Run: headless pygame with SDL's dummy video driver; simulated clock (each Clock.tick advances the game by its frame time, no real sleeping); random seed 0; keys injected as events and as key.get_pressed() state; mouse plan: one left click at the window centre at the start of phase 2, then a move to the lower-right quarter at the start of phase 3; restart key R tapped at the start of phases 3 and 4.
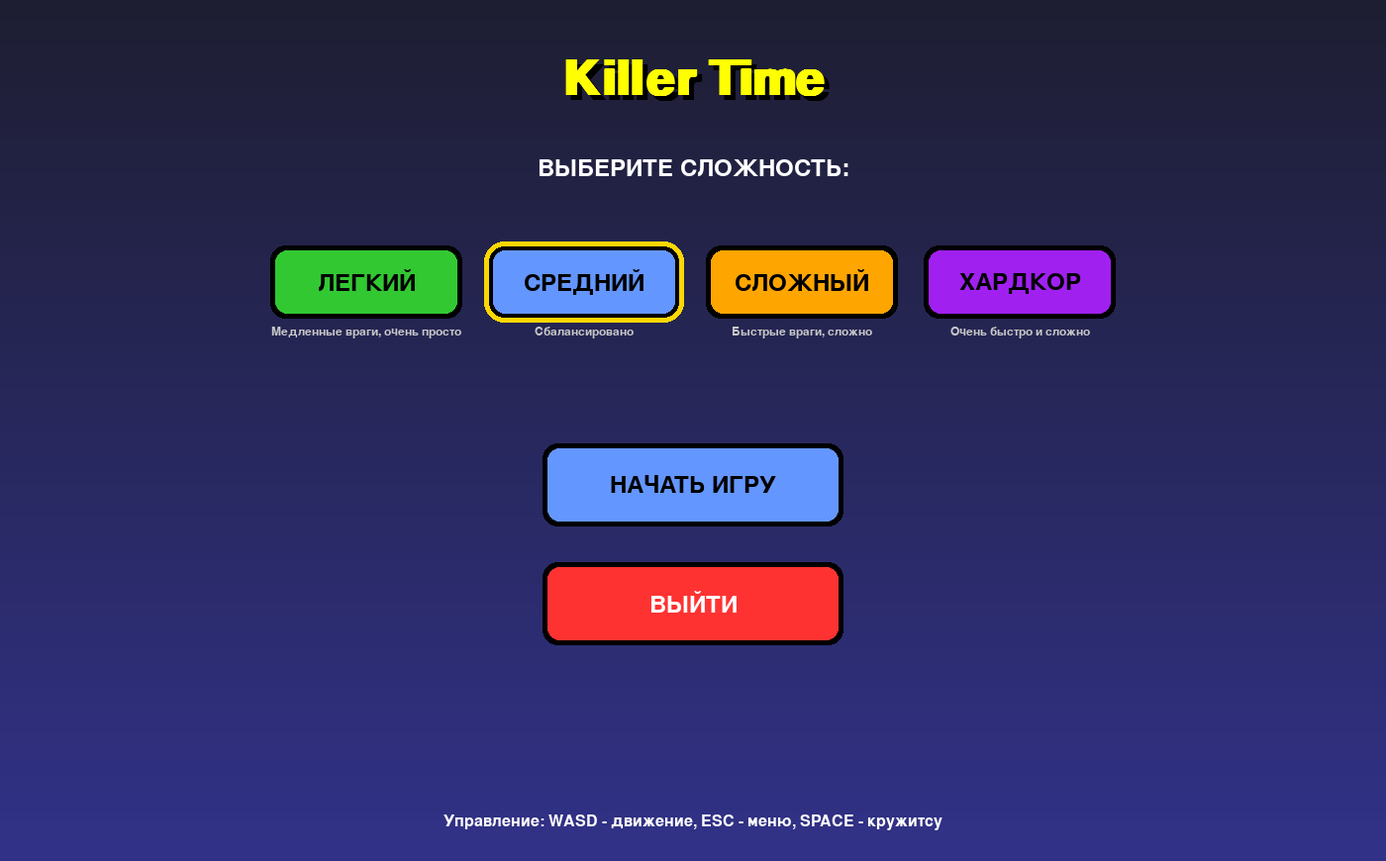
Frame 1 of 4 · flips 1–60 · no input
Frame 2 of 4 · flips 61–180 · clicked the window centre · tapped SPACE, RETURN · held RIGHT (→), D · screen unchanged from frame 1, image omitted
Frame 3 of 4 · flips 181–300 · moved the mouse to the lower-right quarter · tapped R · held DOWN (↓), S · screen unchanged from frame 2, image omitted
Frame 4 of 4 · flips 301–420 · tapped R · held LEFT (←), A, UP (↑), W · screen unchanged from frame 3, image omitted

The pygame program that drew these frames:

import pygame
import random
import sys
import math

pygame.init()
WIDTH, HEIGHT = 1400, 870
FPS = 60
WHITE = (255, 255, 255)
BLACK = (0, 0, 0)
RED = (255, 50, 50)
BLUE = (50, 100, 255)
GREEN = (50, 200, 50)
YELLOW = (255, 255, 0)
GRAY = (200, 200, 200)
LIGHT_BLUE = (100, 150, 255)
ORANGE = (255, 165, 0)
PURPLE = (160, 32, 240)
GOLD = (255, 215, 0)
BROWN = (139, 69, 19)
DARK_BROWN = (101, 67, 33)
DARKER_BROWN = (61, 37, 13)
SKIN = (255, 200, 150)
DARK_GREEN = (0, 100, 0)
APPLE_RED = (255, 0, 0)
APPLE_POINTS = 250

PLAYER_SPEED = 12.5
ENEMY_SPEED = 2.5
ENEMY_SPAWN_TIME = 1000

DIFFICULTY_SETTINGS = {
    "easy": {
        "player_speed": 10,
        "enemy_speed": 1.5,
        "enemy_spawn_time": 1500,
        "enemy_hp": 30,
        "enemy_damage": 2,
        "color": BROWN,
        "desc": "Медленные враги, очень просто"
    },
    "normal": {
        "player_speed": 10,
        "enemy_speed": 3,
        "enemy_spawn_time": 1500,
        "enemy_hp": 50,
        "enemy_damage": 2,
        "color": BROWN,
        "desc": "Сбалансировано"
    },
    "hard": {
        "player_speed": 10,
        "enemy_speed": 4.5,
        "enemy_spawn_time": 1500,
        "enemy_hp": 70,
        "enemy_damage": 2,
        "color": DARK_BROWN,
        "desc": "Быстрые враги, сложно"
    },
    "hardcore": {
        "player_speed": 10,
        "enemy_speed": 5.5,
        "enemy_spawn_time": 1500,
        "enemy_hp": 100,
        "enemy_damage": 2,
        "color": DARKER_BROWN,
        "desc": "Очень быстро и сложно"
    }
}

class Button:
    def __init__(self, x, y, w, h, text, color=LIGHT_BLUE, text_color=BLACK, font_size=32):
        self.rect = pygame.Rect(x, y, w, h)
        self.text = text
        self.color = color
        self.text_color = text_color
        self.hovered = False
        self.font_size = font_size

    def draw(self, surface, font):
        color = self.color
        if self.hovered:
            color = (min(self.color[0] + 40, 255), min(self.color[1] + 40, 255), min(self.color[2] + 40, 255))
            pygame.draw.rect(surface, GOLD, self.rect.inflate(8, 8), border_radius=18, width=4)
        shadow_rect = self.rect.inflate(4, 4)
        pygame.draw.rect(surface, (0, 0, 0, 100), shadow_rect, border_radius=15)
        pygame.draw.rect(surface, color, self.rect, border_radius=15)
        pygame.draw.rect(surface, BLACK, self.rect, 3, border_radius=15)
        text_surf = font.render(self.text, True, self.text_color)
        text_rect = text_surf.get_rect(center=self.rect.center)
        surface.blit(text_surf, text_rect)

    def check_hover(self, pos):
        self.hovered = self.rect.collidepoint(pos)
        return self.hovered

    def is_clicked(self, pos, click):
        return self.rect.collidepoint(pos) and click

class Unit:
    def __init__(self, x, y, color, hp=100, speed=5, damage=10):
        self.rect = pygame.Rect(x, y, 40, 60)
        self.color = color
        self.hp = hp
        self.max_hp = hp
        self.speed = speed
        self.damage = damage
        self.alive = True

    def take_damage(self, amount):
        self.hp -= amount
        if self.hp <= 0:
            self.alive = False
            return True
        return False

    def attack(self, target):
        target.take_damage(self.damage)

class AttackBall:
    def __init__(self, center_x, center_y, radius=80, damage=25, duration=60):
        self.center_x = center_x
        self.center_y = center_y
        self.radius = radius
        self.damage = damage
        self.duration = duration
        self.active = True
        self.angle = 0
        self.ball_radius = 15

    def update(self, player_rect):
        self.center_x = player_rect.centerx
        self.center_y = player_rect.centery
        self.angle += 0.1
        self.duration -= 1
        if self.duration <= 0:
            self.active = False

    def draw(self, surface):
        if not self.active:
            return
        for i in range(8):
            angle_offset = self.angle + i * math.pi * 2 / 8
            ball_x = self.center_x + math.cos(angle_offset) * self.radius
            ball_y = self.center_y + math.sin(angle_offset) * self.radius
            pygame.draw.circle(surface, (255, 200, 0), (int(ball_x), int(ball_y)), self.ball_radius)
            pygame.draw.circle(surface, (255, 100, 0), (int(ball_x), int(ball_y)), self.ball_radius - 3)
            pygame.draw.circle(surface, (255, 255, 255), (int(ball_x), int(ball_y)), self.ball_radius - 6)

    def check_collision(self, enemy_rect):
        if not self.active:
            return False
        for i in range(8):
            angle_offset = self.angle + i * math.pi * 2 / 8
            ball_x = self.center_x + math.cos(angle_offset) * self.radius
            ball_y = self.center_y + math.sin(angle_offset) * self.radius
            ball_rect = pygame.Rect(ball_x - self.ball_radius, ball_y - self.ball_radius, self.ball_radius * 2, self.ball_radius * 2)
            if ball_rect.colliderect(enemy_rect):
                return True
        return False

class Player(Unit):
    def __init__(self, x, y, color, hp=100, speed=5, damage=10):
        super().__init__(x, y, color, hp, speed, damage)
        self.rect = pygame.Rect(x, y, 30, 45)  # увеличен в 1.5 раза (20x30 -> 30x45)
        self.animation_offset = 0
        self.animation_direction = 1
        self.attack_animation = 0

    def draw(self, surface):
        self.animation_offset += 0.1 * self.animation_direction
        if self.animation_offset > 2 or self.animation_offset < -2:
            self.animation_direction *= -1

        if self.attack_animation > 0:
            self.attack_animation -= 1

        # Тело ниндзя
        body_rect = self.rect.inflate(-5, -5)
        pygame.draw.rect(surface, DARK_GREEN, self.rect, border_radius=6)
        pygame.draw.rect(surface, GREEN, body_rect, border_radius=4)

        # Пояс
        belt_y = self.rect.y + 26
        pygame.draw.rect(surface, RED, (self.rect.x + 4, belt_y, 22, 5), border_radius=2)
        pygame.draw.rect(surface, (200, 0, 0), (self.rect.x + 6, belt_y + 1, 18, 3), border_radius=1)

        # Складки
        for i in range(2):
            line_y = self.rect.y + 14 + i * 9
            pygame.draw.line(surface, DARK_GREEN, (self.rect.x + 6, line_y), (self.rect.x + 24, line_y), 2)

        # Голова
        head_center = (self.rect.centerx, self.rect.y - 6 + self.animation_offset)
        pygame.draw.circle(surface, SKIN, head_center, 9)
        pygame.draw.circle(surface, (230, 180, 130), head_center, 7)

        # Повязка
        pygame.draw.rect(surface, BLACK, (head_center[0] - 9, head_center[1] - 7, 18, 6), border_radius=3)
        pygame.draw.line(surface, RED, (head_center[0] - 6, head_center[1] - 4), (head_center[0] + 6, head_center[1] - 4), 2)

        # Глаза
        pygame.draw.circle(surface, WHITE, (head_center[0] - 3, head_center[1]), 2)
        pygame.draw.circle(surface, WHITE, (head_center[0] + 3, head_center[1]), 2)
        pygame.draw.circle(surface, BLACK, (head_center[0] - 3, head_center[1]), 1)
        pygame.draw.circle(surface, BLACK, (head_center[0] + 3, head_center[1]), 1)

        # Маска
        mask = pygame.Rect(head_center[0] - 5, head_center[1] + 3, 10, 4)
        pygame.draw.rect(surface, DARK_GREEN, mask, border_radius=1)

        # Меч
        sword_x = self.rect.right - 5
        sword_y = self.rect.y + 18
        if self.attack_animation > 0:
            pygame.draw.line(surface, GRAY, (sword_x, sword_y), (sword_x + 25, sword_y - 12), 3)
            pygame.draw.line(surface, (139, 69, 19), (sword_x - 3, sword_y), (sword_x, sword_y), 2)
        else:
            pygame.draw.line(surface, GRAY, (sword_x, sword_y), (sword_x + 15, sword_y - 5), 2)
            pygame.draw.line(surface, (139, 69, 19), (sword_x - 3, sword_y), (sword_x, sword_y), 2)

        # Руки
        pygame.draw.rect(surface, GREEN, (self.rect.x - 3, self.rect.y + 11, 5, 15), border_radius=2)
        pygame.draw.rect(surface, GREEN, (self.rect.right - 2, self.rect.y + 11, 5, 15), border_radius=2)

        # Ноги
        pygame.draw.rect(surface, DARK_GREEN, (self.rect.x + 5, self.rect.bottom - 12, 6, 13), border_radius=2)
        pygame.draw.rect(surface, DARK_GREEN, (self.rect.x + 19, self.rect.bottom - 12, 6, 13), border_radius=2)

        # Полоска HP
        if self.hp < self.max_hp:
            bar_width = 30
            bar_height = 4
            bar_x = self.rect.x
            bar_y = self.rect.y - 8
            pygame.draw.rect(surface, BLACK, (bar_x, bar_y, bar_width, bar_height))
            fill_width = int((self.hp / self.max_hp) * bar_width)
            pygame.draw.rect(surface, GREEN, (bar_x, bar_y, fill_width, bar_height))

    def update(self, keys):
        if keys[pygame.K_a]:
            self.rect.x -= self.speed
        if keys[pygame.K_d]:
            self.rect.x += self.speed
        if keys[pygame.K_w]:
            self.rect.y -= self.speed
        if keys[pygame.K_s]:
            self.rect.y += self.speed

        self.rect.left = max(0, self.rect.left)
        self.rect.right = min(WIDTH, self.rect.right)
        self.rect.top = max(0, self.rect.top)
        self.rect.bottom = min(HEIGHT, self.rect.bottom)

class Enemy(Unit):
    def __init__(self, x, y, color, hp=100, speed=5, damage=10):
        super().__init__(x, y, color, hp, speed, damage)
        self.rect = pygame.Rect(x, y, 40, 60)  # увеличен в 1.5 раза (27x40 -> 40x60)
        self.animation_offset = random.uniform(0, 6.28)

    def draw(self, surface):
        self.animation_offset += 0.05

        # Тело монстра
        points = []
        for angle in range(0, 360, 45):
            rad = math.radians(angle)
            r = 18 + math.sin(self.animation_offset) * 2
            x = self.rect.centerx + math.cos(rad) * r
            y = self.rect.centery + math.sin(rad) * r - 5
            points.append((x, y))
        pygame.draw.polygon(surface, self.color, points)

        # Шипы
        for i in range(4):
            spike_x = self.rect.right - 8 + i * 6
            spike_y = self.rect.y + 10 + i * 12
            pygame.draw.polygon(surface, DARKER_BROWN, [(spike_x, spike_y), (spike_x + 8, spike_y - 6), (spike_x + 4, spike_y + 4)])

        # Трещины
        for _ in range(6):
            cx = self.rect.x + random.randint(8, 32)
            cy = self.rect.y + random.randint(8, 52)
            pygame.draw.line(surface, DARKER_BROWN, (cx, cy), (cx + random.randint(-4, 4), cy + random.randint(-4, 4)), 2)

        # Глаза
        eye_l = (self.rect.centerx - 10, self.rect.y + 15)
        eye_r = (self.rect.centerx + 10, self.rect.y + 15)
        pygame.draw.circle(surface, RED, eye_l, 6)
        pygame.draw.circle(surface, RED, eye_r, 6)
        pygame.draw.circle(surface, BLACK, eye_l, 3)
        pygame.draw.circle(surface, BLACK, eye_r, 3)
        pygame.draw.circle(surface, WHITE, (eye_l[0] - 1, eye_l[1] - 1), 1)
        pygame.draw.circle(surface, WHITE, (eye_r[0] - 1, eye_r[1] - 1), 1)

        # Клыки
        pygame.draw.polygon(surface, WHITE, [(self.rect.centerx - 7, self.rect.y + 28), (self.rect.centerx - 11, self.rect.y + 35), (self.rect.centerx - 4, self.rect.y + 33)])
        pygame.draw.polygon(surface, WHITE, [(self.rect.centerx + 7, self.rect.y + 28), (self.rect.centerx + 11, self.rect.y + 35), (self.rect.centerx + 4, self.rect.y + 33)])

        # Шрам
        pygame.draw.line(surface, BLACK, (eye_l[0] - 5, eye_l[1] - 3), (eye_l[0] + 2, eye_l[1] + 2), 2)

        # Руки
        pygame.draw.line(surface, DARK_BROWN, (self.rect.x - 3, self.rect.centery - 5), (self.rect.x - 12, self.rect.centery), 5)
        pygame.draw.line(surface, DARK_BROWN, (self.rect.right + 3, self.rect.centery - 5), (self.rect.right + 12, self.rect.centery), 5)

        # Полоска HP
        if self.hp < self.max_hp:
            bar_width = 40
            bar_height = 5
            bar_x = self.rect.x
            bar_y = self.rect.y - 10
            pygame.draw.rect(surface, BLACK, (bar_x, bar_y, bar_width, bar_height))
            fill_width = int((self.hp / self.max_hp) * bar_width)
            pygame.draw.rect(surface, RED, (bar_x, bar_y, fill_width, bar_height))

    def update(self, player_rect):
        if self.rect.x < player_rect.x:
            self.rect.x += self.speed
        elif self.rect.x > player_rect.x:
            self.rect.x -= self.speed
        if self.rect.y < player_rect.y:
            self.rect.y += self.speed
        elif self.rect.y > player_rect.y:
            self.rect.y -= self.speed

class Apple:
    def __init__(self, x, y):
        self.rect = pygame.Rect(x, y, 30, 30)
        self.color = APPLE_RED
        self.alive = True
        self.points = 250

    def draw(self, surface):
        pygame.draw.circle(surface, self.color, self.rect.center, 15)
        pygame.draw.line(surface, (100, 50, 0), (self.rect.centerx - 5, self.rect.top - 5), (self.rect.centerx, self.rect.top), 3)
        pygame.draw.circle(surface, (0, 100, 0), (self.rect.centerx - 8, self.rect.centery - 5), 3)
        pygame.draw.rect(surface, BLACK, self.rect, 2, border_radius=15)

def show_menu():
    screen = pygame.display.set_mode((WIDTH, HEIGHT))
    pygame.display.set_caption("Killer Time - Меню")
    clock = pygame.time.Clock()
    font_title = pygame.font.SysFont('Arial', 72, bold=True)
    font_normal = pygame.font.SysFont('Arial', 36)
    font_small = pygame.font.SysFont('Arial', 24)
    font_tiny = pygame.font.SysFont('Arial', 18)

    button_w = 220
    button_h = 70
    small_button_w = 190
    center_x = WIDTH // 2

    spacing = 30
    total_width = small_button_w * 4 + spacing * 3
    start_x = center_x - total_width // 2

    easy_button = Button(start_x, 250, small_button_w, button_h, "ЛЕГКИЙ", GREEN, font_size=28)
    normal_button = Button(start_x + small_button_w + spacing, 250, small_button_w, button_h, "СРЕДНИЙ", LIGHT_BLUE, font_size=28)
    hard_button = Button(start_x + 2 * (small_button_w + spacing), 250, small_button_w, button_h, "СЛОЖНЫЙ", ORANGE, font_size=28)
    hardcore_button = Button(start_x + 3 * (small_button_w + spacing), 250, small_button_w, button_h, "ХАРДКОР", PURPLE, font_size=28)

    selected_difficulty = "normal"

    start_button = Button(center_x - 150, 450, 300, 80, "НАЧАТЬ ИГРУ", LIGHT_BLUE, BLACK, font_size=36)
    quit_button = Button(center_x - 150, 570, 300, 80, "ВЫЙТИ", RED, WHITE, font_size=36)

    background = pygame.Surface((WIDTH, HEIGHT))
    for i in range(HEIGHT):
        color_value = 30 + i * 20 // HEIGHT
        pygame.draw.line(background, (color_value, color_value, 50 + i // 10), (0, i), (WIDTH, i))

    running = True
    while running:
        mouse_pos = pygame.mouse.get_pos()
        mouse_click = False
        for event in pygame.event.get():
            if event.type == pygame.QUIT:
                pygame.quit()
                sys.exit()
            elif event.type == pygame.MOUSEBUTTONDOWN:
                mouse_click = True

        easy_button.check_hover(mouse_pos)
        normal_button.check_hover(mouse_pos)
        hard_button.check_hover(mouse_pos)
        hardcore_button.check_hover(mouse_pos)
        start_button.check_hover(mouse_pos)
        quit_button.check_hover(mouse_pos)

        if easy_button.is_clicked(mouse_pos, mouse_click):
            selected_difficulty = "easy"
        elif normal_button.is_clicked(mouse_pos, mouse_click):
            selected_difficulty = "normal"
        elif hard_button.is_clicked(mouse_pos, mouse_click):
            selected_difficulty = "hard"
        elif hardcore_button.is_clicked(mouse_pos, mouse_click):
            selected_difficulty = "hardcore"
        elif start_button.is_clicked(mouse_pos, mouse_click):
            return selected_difficulty
        elif quit_button.is_clicked(mouse_pos, mouse_click):
            pygame.quit()
            sys.exit()

        screen.blit(background, (0, 0))

        title_shadow = font_title.render("Killer Time", True, (0, 0, 0))
        title_shadow_rect = title_shadow.get_rect(center=(WIDTH // 2 + 5, 85))
        screen.blit(title_shadow, title_shadow_rect)
        title = font_title.render("Killer Time", True, YELLOW)
        title_rect = title.get_rect(center=(WIDTH // 2, 80))
        screen.blit(title, title_rect)

        diff_text = font_normal.render("ВЫБЕРИТЕ СЛОЖНОСТЬ:", True, WHITE)
        diff_rect = diff_text.get_rect(center=(WIDTH // 2, 170))
        screen.blit(diff_text, diff_rect)

        easy_button.draw(screen, font_normal)
        normal_button.draw(screen, font_normal)
        hard_button.draw(screen, font_normal)
        hardcore_button.draw(screen, font_normal)

        desc_easy = font_tiny.render(DIFFICULTY_SETTINGS["easy"]["desc"], True, GRAY)
        desc_easy_rect = desc_easy.get_rect(center=(easy_button.rect.centerx, easy_button.rect.bottom + 15))
        screen.blit(desc_easy, desc_easy_rect)

        desc_normal = font_tiny.render(DIFFICULTY_SETTINGS["normal"]["desc"], True, GRAY)
        desc_normal_rect = desc_normal.get_rect(center=(normal_button.rect.centerx, normal_button.rect.bottom + 15))
        screen.blit(desc_normal, desc_normal_rect)

        desc_hard = font_tiny.render(DIFFICULTY_SETTINGS["hard"]["desc"], True, GRAY)
        desc_hard_rect = desc_hard.get_rect(center=(hard_button.rect.centerx, hard_button.rect.bottom + 15))
        screen.blit(desc_hard, desc_hard_rect)

        desc_hardcore = font_tiny.render(DIFFICULTY_SETTINGS["hardcore"]["desc"], True, GRAY)
        desc_hardcore_rect = desc_hardcore.get_rect(center=(hardcore_button.rect.centerx, hardcore_button.rect.bottom + 15))
        screen.blit(desc_hardcore, desc_hardcore_rect)

        selected_button = None
        if selected_difficulty == "easy":
            selected_button = easy_button
        elif selected_difficulty == "normal":
            selected_button = normal_button
        elif selected_difficulty == "hard":
            selected_button = hard_button
        elif selected_difficulty == "hardcore":
            selected_button = hardcore_button

        if selected_button:
            pygame.draw.rect(screen, GOLD, selected_button.rect.inflate(12, 12), 5, border_radius=20)

        start_button.draw(screen, font_normal)
        quit_button.draw(screen, font_normal)

        instruction = font_small.render("Управление: WASD - движение, ESC - меню, SPACE - кружитсу", True, WHITE)
        instruction_rect = instruction.get_rect(center=(WIDTH // 2, HEIGHT - 40))
        screen.blit(instruction, instruction_rect)

        pygame.display.flip()
        clock.tick(FPS)

def show_game_over(score):
    screen = pygame.display.get_surface()
    screen.fill((0, 0, 0))

    font = pygame.font.SysFont('Arial', 72, bold=True)
    font_small = pygame.font.SysFont('Arial', 36)

    game_over_text = font.render("ИГРА ОКОНЧЕНА", True, RED)
    game_over_rect = game_over_text.get_rect(center=(WIDTH // 2, HEIGHT // 2 - 100))
    screen.blit(game_over_text, game_over_rect)
    score_text = font_small.render(f"Ваш счет: {score}", True, YELLOW)
    score_rect = score_text.get_rect(center=(WIDTH // 2, HEIGHT // 2))
    screen.blit(score_text, score_rect)
    restart_text = font_small.render("Нажмите R для рестарта или ESC для выхода в меню", True, WHITE)
    restart_rect = restart_text.get_rect(center=(WIDTH // 2, HEIGHT // 2 + 100))
    screen.blit(restart_text, restart_rect)
    pygame.display.flip()
    waiting = True
    while waiting:
        for event in pygame.event.get():
            if event.type == pygame.QUIT:
                pygame.quit()
                sys.exit()
            elif event.type == pygame.KEYDOWN:
                if event.key == pygame.K_r:
                    return "restart"
                elif event.key == pygame.K_ESCAPE:
                    return "menu"

def run_game(difficulty):
    screen = pygame.display.set_mode((WIDTH, HEIGHT))
    pygame.display.set_caption("Killer Time Game")
    clock = pygame.time.Clock()

    settings = DIFFICULTY_SETTINGS[difficulty]

    player = Player(WIDTH // 2, HEIGHT // 2, GREEN, hp=100, speed=settings["player_speed"])
    enemies = []
    apples = []
    apples.append(Apple(random.randint(0, WIDTH - 30), random.randint(0, HEIGHT - 30)))

    last_enemy_time = 0
    score = 0
    last_score_time = pygame.time.get_ticks()
    font = pygame.font.SysFont('Arial', 16, bold=True)

    attack_ball = None
    attack_cooldown = 0
    attack_damage = 30
    attack_radius = 65
    attack_duration = 45

    difficulty_names = {
        "easy": "ЛЕГКИЙ",
        "normal": "СРЕДНИЙ",
        "hard": "СЛОЖНЫЙ",
        "hardcore": "ХАРДКОР"
    }
    running = True
    while running:
        current_time = pygame.time.get_ticks()
        for event in pygame.event.get():
            if event.type == pygame.QUIT:
                pygame.quit()
                sys.exit()
            elif event.type == pygame.KEYDOWN:
                if event.key == pygame.K_ESCAPE:
                    return "menu"

        if attack_cooldown > 0:
            attack_cooldown -= 1

        keys = pygame.key.get_pressed()
        player.update(keys)

        if keys[pygame.K_SPACE] and attack_cooldown == 0 and (attack_ball is None or not attack_ball.active):
            attack_cooldown = 1800
            player.attack_animation = 8
            attack_ball = AttackBall(player.rect.centerx, player.rect.centery, attack_radius, attack_damage, attack_duration)

        if attack_ball is not None:
            attack_ball.update(player.rect)
            if not attack_ball.active:
                attack_ball = None

        if attack_ball is not None:
            for enemy in enemies[:]:
                if attack_ball.check_collision(enemy.rect):
                    enemy.take_damage(attack_damage)
                    if not enemy.alive:
                        enemies.remove(enemy)
                        score += 250

        if current_time - last_score_time >= 1000:
            score += 100
            last_score_time = current_time

        if current_time - last_enemy_time > settings["enemy_spawn_time"]:
            min_distance = 350
            safe = False
            attempts = 0
            while not safe and attempts < 30:
                enemy_x = random.randint(0, WIDTH - 40)
                enemy_y = random.randint(0, HEIGHT - 60)
                dx = (enemy_x + 20) - (player.rect.x + 15)
                dy = (enemy_y + 30) - (player.rect.y + 22)
                dist = math.hypot(dx, dy)
                if dist >= min_distance:
                    safe = True
                attempts += 1
            enemies.append(Enemy(enemy_x, enemy_y, settings["color"],
                                 hp=settings["enemy_hp"],
                                 speed=settings["enemy_speed"],
                                 damage=settings["enemy_damage"]))
            last_enemy_time = current_time

        for enemy in enemies[:]:
            enemy.update(player.rect)
            if enemy.rect.colliderect(player.rect):
                enemy.attack(player)
                if not player.alive:
                    player.hp = 0
                    result = show_game_over(score)
                    return result

        for apple in apples[:]:
            if apple.rect.colliderect(player.rect):
                score += apple.points
                apples.remove(apple)
                new_apple = Apple(random.randint(0, WIDTH - 30), random.randint(0, HEIGHT - 30))
                apples.append(new_apple)

        screen.fill(WHITE)
        player.draw(screen)
        for enemy in enemies:
            enemy.draw(screen)
        for apple in apples:
            apple.draw(screen)
        if attack_ball is not None:
            attack_ball.draw(screen)

        score_shadow = font.render(f"Очки: {score}", True, GRAY)
        screen.blit(score_shadow, (3, 3))
        score_text = font.render(f"Очки: {score}", True, BLACK)
        screen.blit(score_text, (2, 2))

        hp_value = player.hp if player.alive else 0
        hp_shadow = font.render(f"HP: {hp_value}", True, GRAY)
        screen.blit(hp_shadow, (3, 23))
        hp_text = font.render(f"HP: {hp_value}", True, BLACK)
        screen.blit(hp_text, (2, 22))

        diff_display = font.render(f"Сложность: {difficulty_names[difficulty]}", True, BLACK)
        diff_shadow = font.render(f"Сложность: {difficulty_names[difficulty]}", True, GRAY)
        screen.blit(diff_shadow, (3, 43))
        screen.blit(diff_display, (2, 42))

        if attack_cooldown > 0:
            cd_text = font.render(f"Атака через: {attack_cooldown // 60 + 1}", True, RED)
            cd_rect = cd_text.get_rect(topright=(WIDTH - 5, 5))
            screen.blit(cd_text, cd_rect)

        instruction = font.render("WASD - двигаться, SPACE - кружитсу, ESC - меню", True, BLACK)
        instruction_shadow = font.render("WASD - двигаться, SPACE - кружитсу, ESC - меню", True, GRAY)
        instruction_rect = instruction.get_rect(center=(WIDTH // 2, HEIGHT - 20))
        instruction_shadow_rect = instruction_shadow.get_rect(center=(WIDTH // 2 + 1, HEIGHT - 19))
        screen.blit(instruction_shadow, instruction_shadow_rect)
        screen.blit(instruction, instruction_rect)

        pygame.display.flip()
        clock.tick(FPS)
    return "menu"

def main():
    pygame.mixer.init()
    while True:
        difficulty = show_menu()
        while True:
            game_result = run_game(difficulty)
            if game_result == "restart":
                continue
            elif game_result == "menu":
                break
            else:
                pygame.quit()
                sys.exit()

if __name__ == "__main__":
    main()
